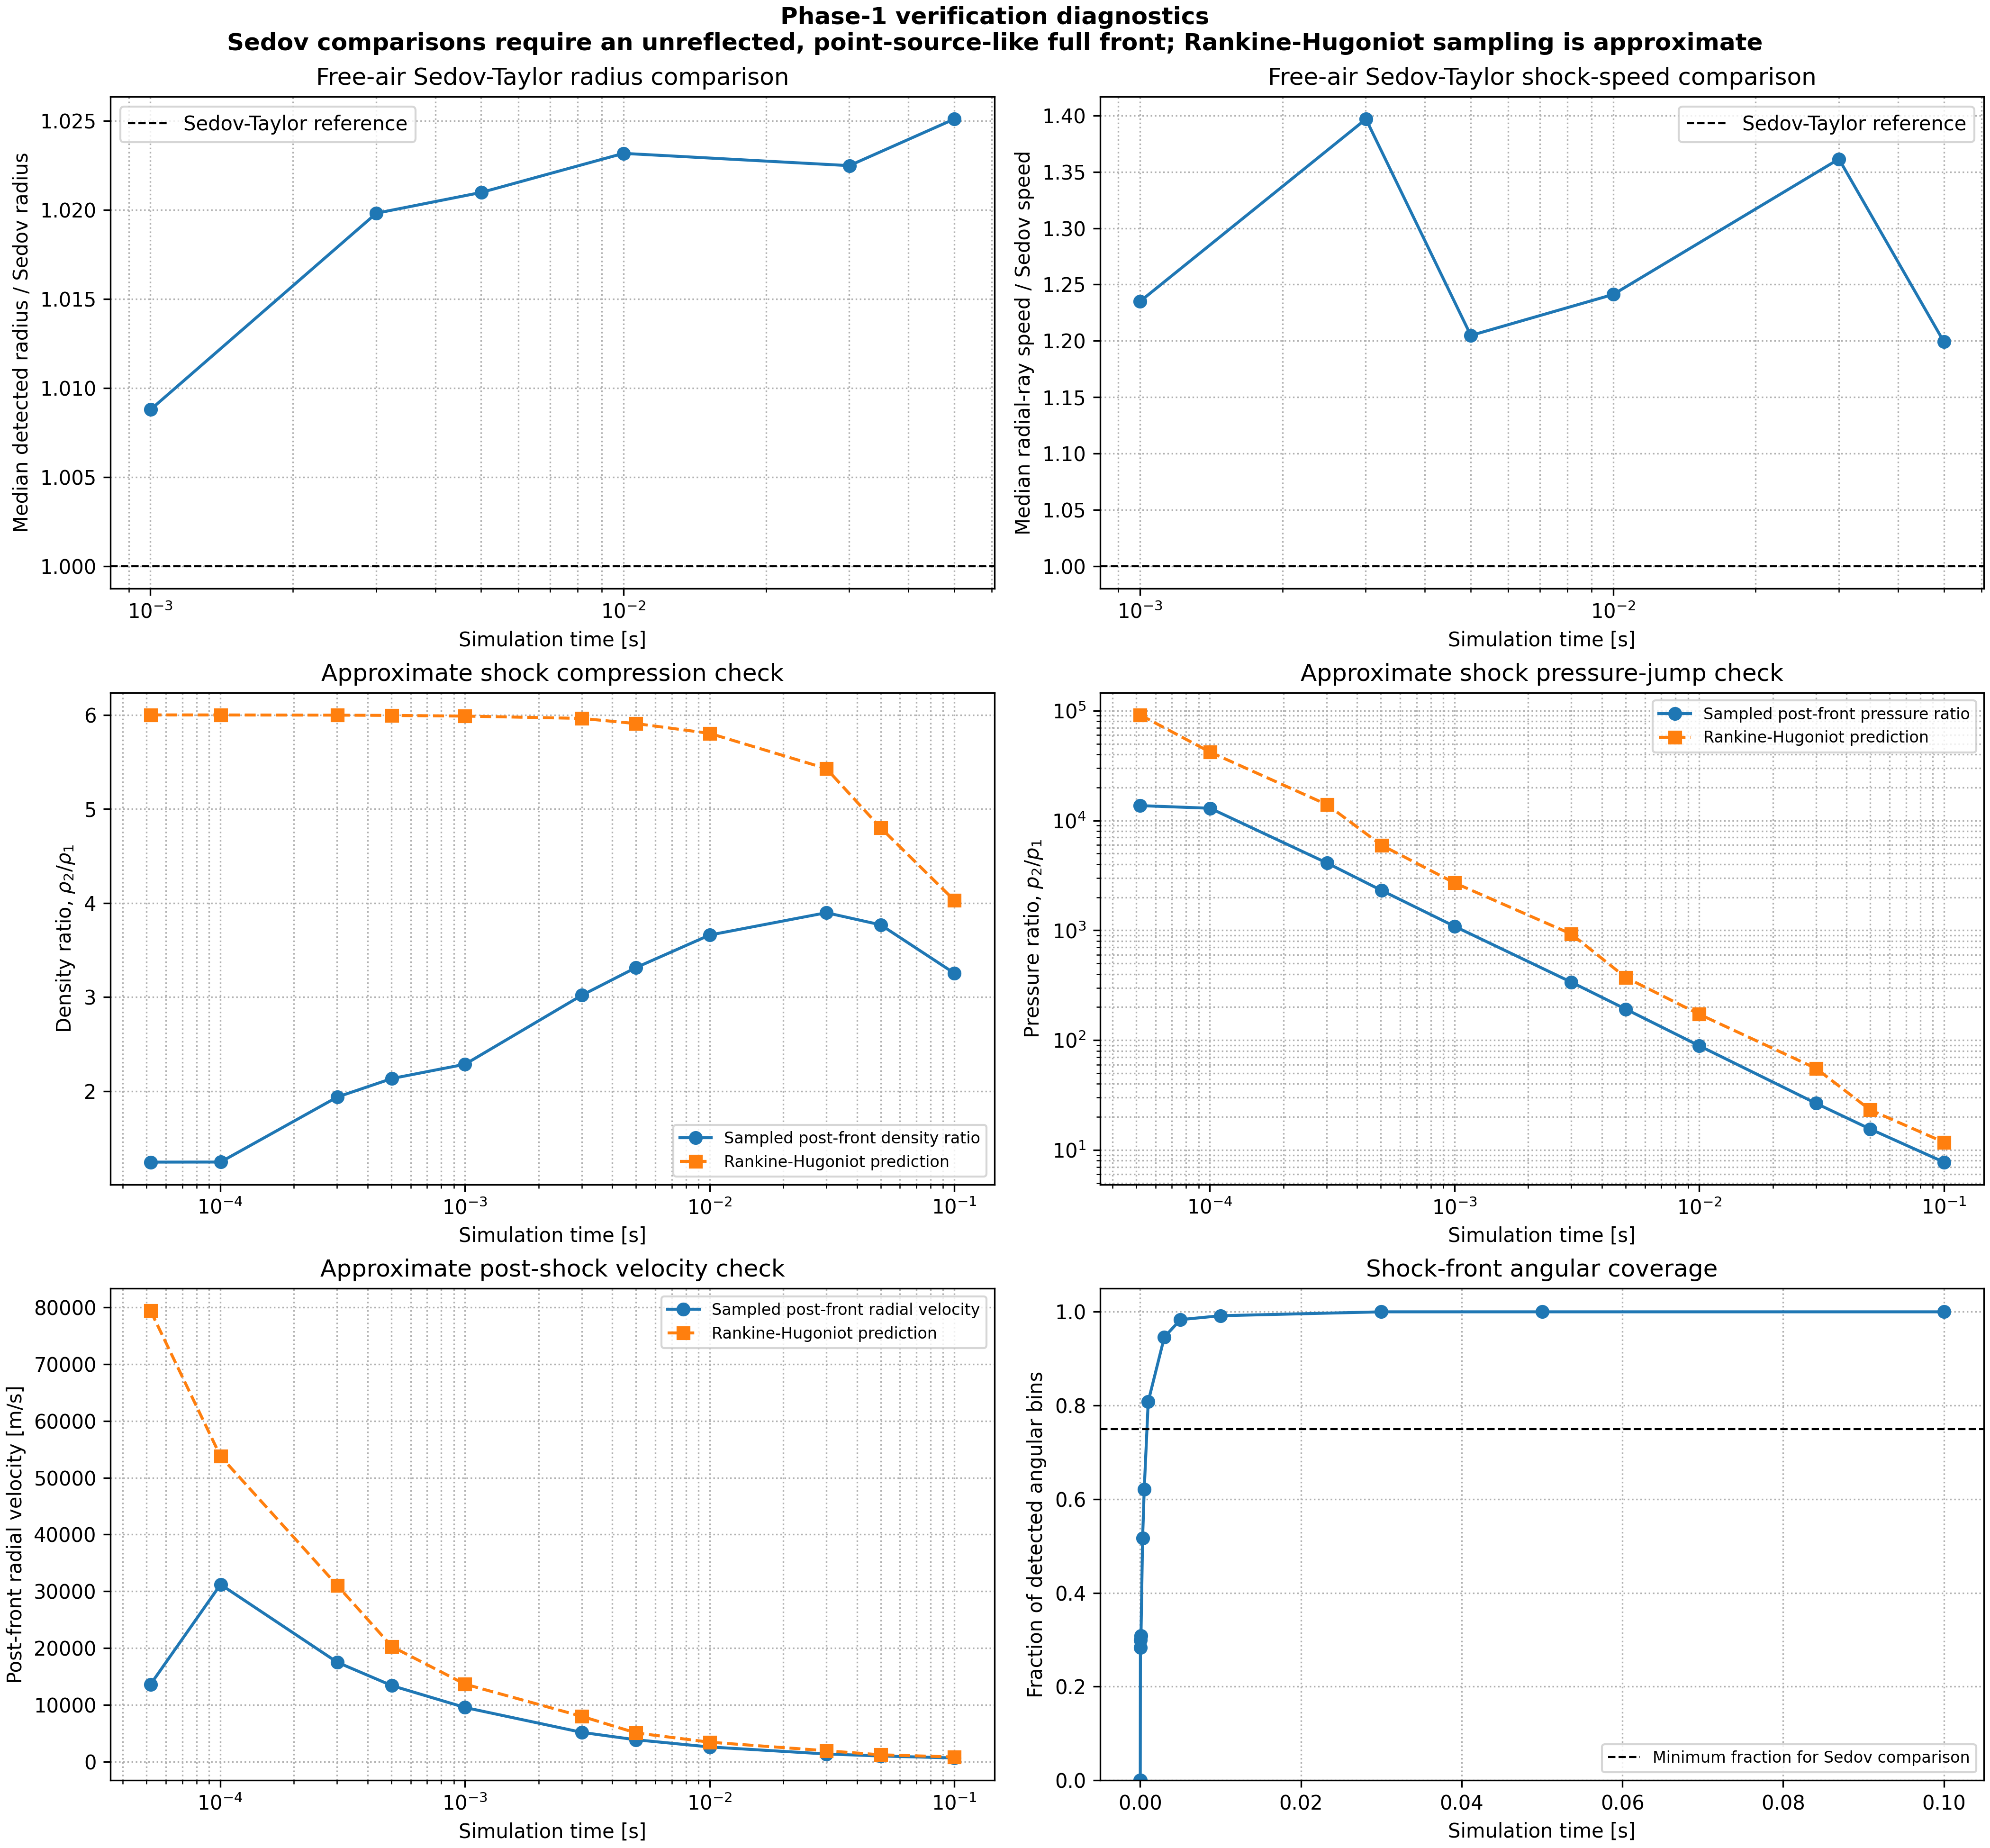

The file beside this chart, header and first rows:
time_s, sedov_reference_radius_m, detected_radius_median_m, detected_radius_p90_m, detected_angle_fraction, sedov_comparison_valid, detected_to_sedov_radius_ratio, sedov_reference_shock_speed_m_s, detected_radial_ray_speed_median_m_s, detected_to_sedov_speed_ratio, gamma14_xi0_applicable, front_sampling_band_width_m, valid_angle_bins, median_front_mach, observed_density_ratio_median, rh_density_ratio_median, observed_pressure_ratio_median, rh_pressure_ratio_median, observed_postshock_radial_velocity_media…, rh_postshock_radial_velocity_median_m_s
0.0, nan, nan, nan, 0.0, 0, nan, nan, nan, nan, 1, 8.152, , , , , , , , 
1.1370743884734899e-05, 5.535, nan, nan, 0.0, 0, nan, 194705, nan, nan, 1, 8.152, , , , , , , , 
3.052450292319625e-05, 8.216, 10.4, 12.12, 0.2833, 0, nan, 107662, nan, nan, 1, 8.152, , , , , , , , 
5.191251632555909e-05, 10.16, 11.62, 13.26, 0.3, 0, nan, 78287, 95290, nan, 1, 8.152, 5, 280, 1.247, 6, 13662, 91480, 13610, 79407
0.0001003, 13.22, 13.36, 14.76, 0.3083, 0, nan, 52727, 64519, nan, 1, 8.152, 7, 189.6, 1.248, 5.999, 12925, 41938, 31204, 53764
0.0003011, 20.53, 20.53, 22.23, 0.5167, 0, nan, 27264, 37212, nan, 1, 8.152, 39, 109.4, 1.939, 5.997, 4103, 13951, 17486, 31008
0.0005033, 25.21, 25.41, 27, 0.6208, 0, nan, 20032, 24306, nan, 1, 8.152, 68, 71.43, 2.136, 5.994, 2308, 5960, 13378, 20251
0.001001, 33.19, 33.48, 35.32, 0.8083, 1, 1.009, 13261, 16379, 1.235, 1, 8.152, 123, 48.13, 2.287, 5.987, 1087, 2702, 9535, 13643
0.003003, 51.5, 52.52, 54.03, 0.9458, 1, 1.02, 6859, 9581, 1.397, 1, 8.152, 189, 28.16, 3.02, 5.962, 337.1, 924.7, 5155, 7974
0.005004, 63.17, 64.5, 65.79, 0.9833, 1, 1.021, 5050, 6084, 1.205, 1, 8.152, 225, 17.88, 3.315, 5.908, 191.9, 372.8, 3845, 5054
0.01, 83.33, 85.26, 86.19, 0.9917, 1, 1.023, 3333, 4137, 1.241, 1, 8.152, 235, 12.16, 3.66, 5.804, 88.94, 172.2, 2583, 3424
0.03001, 129.3, 132.2, 132.9, 1.0, 1, 1.022, 1724, 2347, 1.361, 1, 8.152, 238, 6.897, 3.898, 5.429, 26.61, 55.33, 1349, 1915
0.05, 158.6, 162.6, 163.4, 1.0, 1, 1.025, 1269, 1522, 1.199, 1, 8.152, 240, 4.472, 3.769, 4.8, 15.51, 23.16, 993, 1205
0.1, 209.3, 217, 217.8, 1.0, 0, nan, 837.2, 1088, nan, 1, 8.152, 240, 3.198, 3.255, 4.03, 7.757, 11.77, 644.8, 818.3
